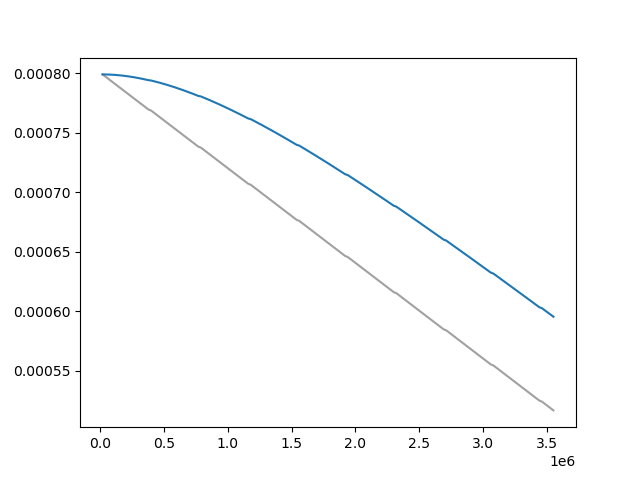

The data file committed next to this chart (first rows):
Wall time, Step, Value
1712930385, 20000, 0.0007992
1712930425, 30000, 0.0007984
1712930465, 40000, 0.0007975
1712930506, 50000, 0.0007967
1712930546, 60000, 0.0007959
1712930587, 70000, 0.0007951
1712930627, 80000, 0.0007942
1712930671, 90000, 0.0007934
1712930716, 100000, 0.0007926
1712930763, 110000, 0.0007918
1712930810, 120000, 0.000791
1712930858, 130000, 0.0007901
1712930907, 140000, 0.0007893
1712930956, 150000, 0.0007885
1712931004, 160000, 0.0007877
1712931055, 170000, 0.0007869
1712931099, 180000, 0.000786
1712931142, 190000, 0.0007852
1712931184, 200000, 0.0007844
1712931226, 210000, 0.0007836
1712931267, 220000, 0.0007827
1712931308, 230000, 0.0007819
1712931350, 240000, 0.0007811
1712931392, 250000, 0.0007803
1712931433, 260000, 0.0007795
1712931474, 270000, 0.0007786
1712931515, 280000, 0.0007778
1712931556, 290000, 0.000777
1712931598, 300000, 0.0007762
1712931639, 310000, 0.0007754
1712931680, 320000, 0.0007745
1712931721, 330000, 0.0007737
1712931764, 340000, 0.0007729
1712931804, 350000, 0.0007721
1712931846, 360000, 0.0007713
1712931887, 370000, 0.0007704
1712931929, 380000, 0.0007696
1712932009, 400000, 0.0007688
1712932050, 410000, 0.000768
1712932092, 420000, 0.0007671
1712932133, 430000, 0.0007663
1712932175, 440000, 0.0007655
1712932216, 450000, 0.0007647
1712932258, 460000, 0.0007639
1712932298, 470000, 0.000763
1712932340, 480000, 0.0007622
1712932381, 490000, 0.0007614
1712932422, 500000, 0.0007606
1712932464, 510000, 0.0007597
1712932505, 520000, 0.0007589
1712932546, 530000, 0.0007581
1712932588, 540000, 0.0007573
1712932629, 550000, 0.0007565
1712932671, 560000, 0.0007556
1712932712, 570000, 0.0007548
1712932754, 580000, 0.000754
1712932795, 590000, 0.0007532
1712932837, 600000, 0.0007524
1712932878, 610000, 0.0007515
1712932920, 620000, 0.0007507
... 285 more rows
